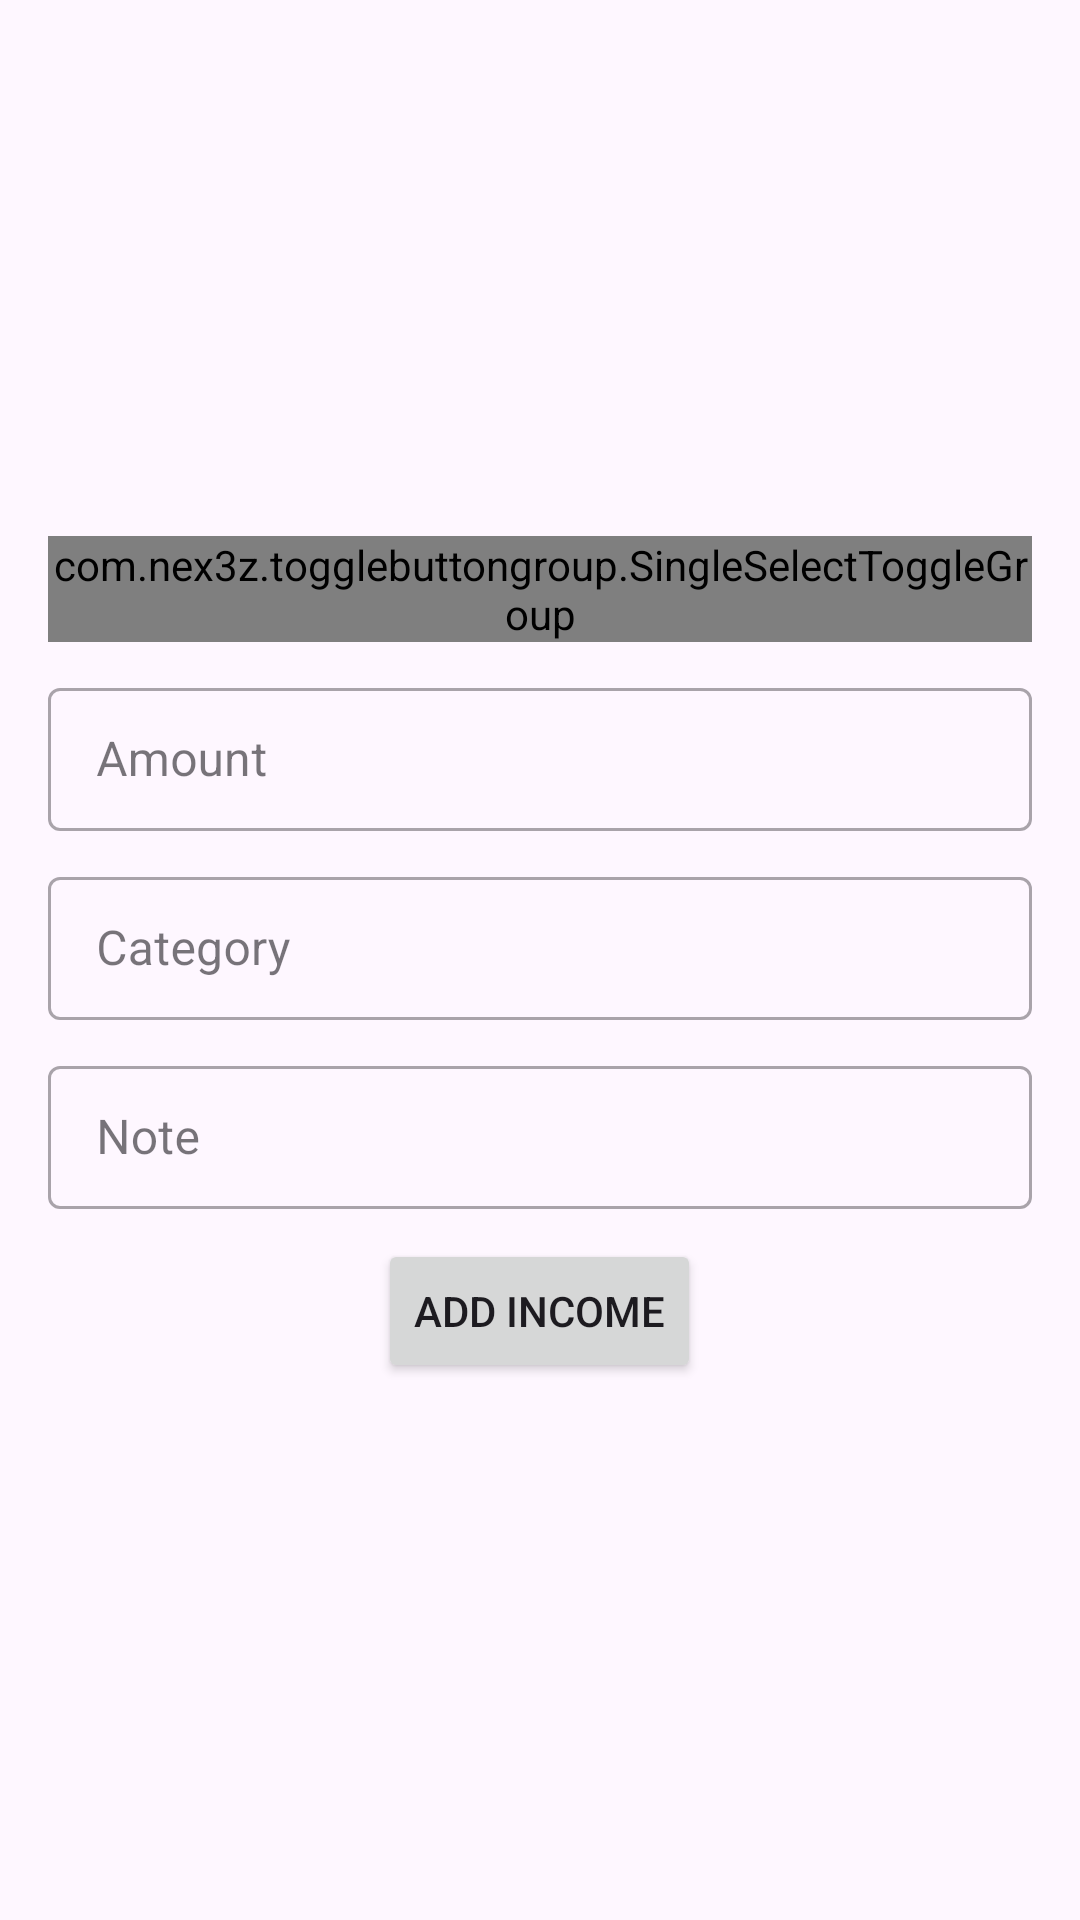

Here is an Android app screen rendered from its layout file. Give the layout XML and the strings, colors and styles it references.
<!-- AndroidManifest.xml: application theme Theme.Income -->
<!-- res/layout/fragment_add.xml -->
<?xml version="1.0" encoding="utf-8"?>
<LinearLayout xmlns:android="http://schemas.android.com/apk/res/android"
    xmlns:tools="http://schemas.android.com/tools"
    android:layout_width="match_parent"
    android:layout_height="match_parent"
    xmlns:app="http://schemas.android.com/apk/res-auto"
    android:orientation="vertical"
    android:padding="16dp"
    android:gravity="center"
    tools:context=".Fragments.AddIncExFragment">

    <com.nex3z.togglebuttongroup.SingleSelectToggleGroup
        android:id="@+id/group_choices"
        android:layout_width="wrap_content"
        android:layout_height="wrap_content"
        android:layout_gravity="center"
        app:tbgCheckedButton="@+id/choice_a">

        <com.nex3z.togglebuttongroup.button.LabelToggle
            android:id="@+id/choice_a"
            android:layout_width="wrap_content"
            android:layout_height="wrap_content"
            android:text="Income"/>

        <com.nex3z.togglebuttongroup.button.LabelToggle
            android:id="@+id/choice_b"
            android:layout_width="wrap_content"
            android:layout_marginLeft="15dp"
            android:layout_height="wrap_content"
            android:text="Expense"/>

    </com.nex3z.togglebuttongroup.SingleSelectToggleGroup>


    <com.google.android.material.textfield.TextInputLayout
        style="@style/Widget.MaterialComponents.TextInputLayout.OutlinedBox.Dense"
        android:layout_width="match_parent"
        android:layout_height="wrap_content"
        android:layout_marginTop="10dp"
        android:hint="Amount">

        <com.google.android.material.textfield.TextInputEditText
            android:id="@+id/edtAmt"
            android:layout_width="match_parent"
            android:layout_height="wrap_content"
            android:inputType="number" />

    </com.google.android.material.textfield.TextInputLayout>

    <com.google.android.material.textfield.TextInputLayout
        style="@style/Widget.MaterialComponents.TextInputLayout.OutlinedBox.Dense"
        android:layout_width="match_parent"
        android:layout_height="wrap_content"
        android:layout_marginTop="10dp"
        android:hint="Category">

        <com.google.android.material.textfield.TextInputEditText
            android:id="@+id/edtCategory"
            android:layout_width="match_parent"
            android:layout_height="wrap_content"
            android:inputType="text" />

    </com.google.android.material.textfield.TextInputLayout>

    <com.google.android.material.textfield.TextInputLayout
        style="@style/Widget.MaterialComponents.TextInputLayout.OutlinedBox.Dense"
        android:layout_width="match_parent"
        android:layout_marginTop="10dp"
        android:layout_height="wrap_content"
        android:hint="Note">

        <com.google.android.material.textfield.TextInputEditText
            android:id="@+id/edtNote"
            android:layout_width="match_parent"
            android:layout_height="wrap_content"
            android:inputType="text" />

    </com.google.android.material.textfield.TextInputLayout>

    <Button
        android:id="@+id/btnAdd"
        android:layout_width="wrap_content"
        android:layout_height="wrap_content"
        android:layout_gravity="center"
        android:layout_marginTop="10dp"
        android:text="Add Income"/>

</LinearLayout>
<!-- resources referenced by this layout -->
<resources>
  <style name="Theme.Income" parent="Base.Theme.Income" />
  <style name="Base.Theme.Income" parent="Theme.Material3.DayNight.NoActionBar">
          
          
      </style>
</resources>
